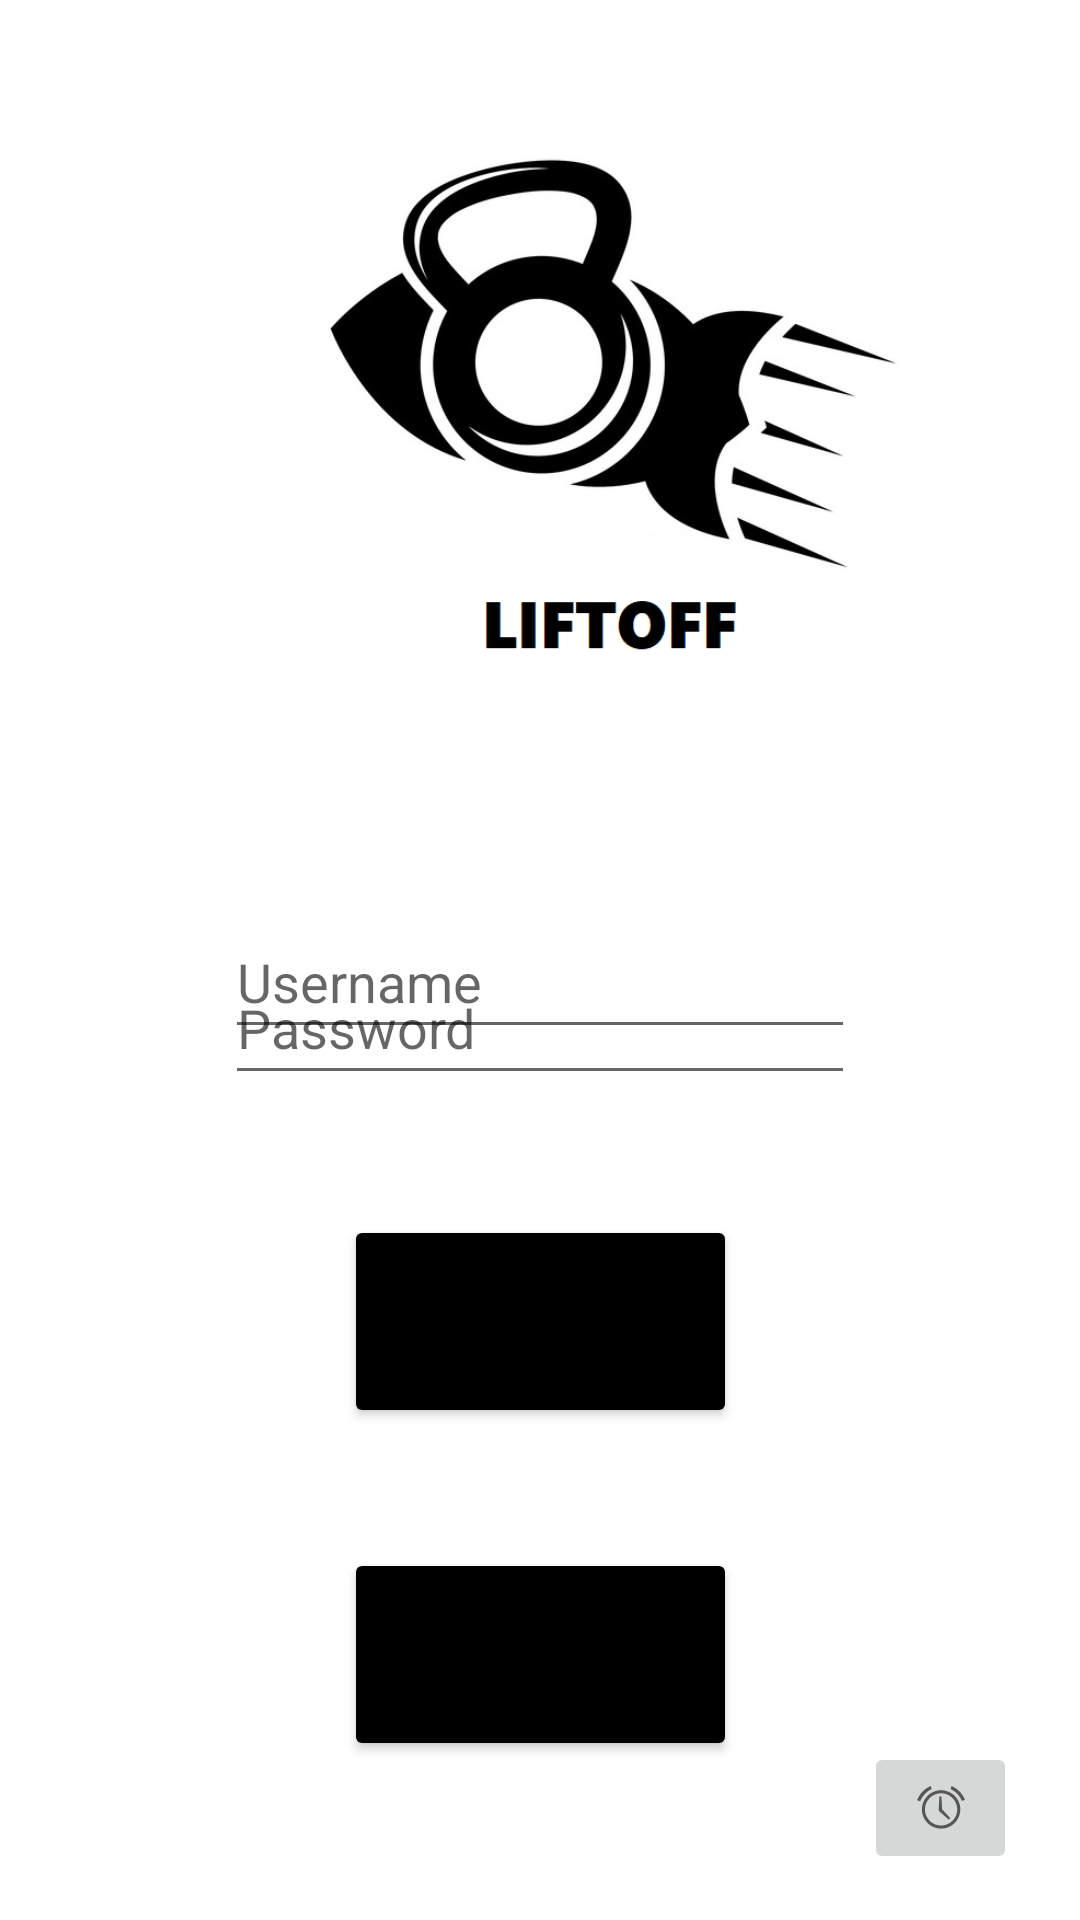

The Android layout XML behind this screen, and the referenced resources:
<!-- AndroidManifest.xml: application theme Theme.SWENG411FinalProject -->
<!-- res/layout/activity_main.xml -->
<?xml version="1.0" encoding="utf-8"?>
<androidx.constraintlayout.widget.ConstraintLayout xmlns:android="http://schemas.android.com/apk/res/android"
    xmlns:app="http://schemas.android.com/apk/res-auto"
    xmlns:tools="http://schemas.android.com/tools"
    android:layout_width="match_parent"
    android:layout_height="match_parent"
    tools:context=".MainActivity"
    android:background="@color/white">

    <ImageView
        android:id="@+id/imageView"
        android:layout_width="250dp"
        android:layout_height="250dp"
        android:layout_marginStart="80dp"
        android:layout_marginTop="44dp"
        android:layout_marginEnd="80dp"
        android:layout_marginBottom="20dp"
        app:layout_constraintBottom_toTopOf="@+id/username"
        app:layout_constraintEnd_toEndOf="parent"
        app:layout_constraintHorizontal_bias="0.0"
        app:layout_constraintStart_toStartOf="parent"
        app:layout_constraintTop_toTopOf="parent"
        app:srcCompat="@drawable/logo_cropped" />

    <EditText
        android:id="@+id/username"
        android:layout_width="wrap_content"
        android:layout_height="wrap_content"
        android:layout_marginStart="100dp"
        android:layout_marginTop="45dp"
        android:layout_marginEnd="100dp"
        android:layout_marginBottom="25dp"
        android:ems="10"
        android:hint="Username"
        android:inputType="textPersonName"
        android:minHeight="48dp"
        app:layout_constraintBottom_toTopOf="@+id/password"
        app:layout_constraintEnd_toEndOf="parent"
        app:layout_constraintStart_toStartOf="parent"
        app:layout_constraintTop_toBottomOf="@+id/imageView" />

    <EditText
        android:id="@+id/password"
        android:layout_width="wrap_content"
        android:layout_height="wrap_content"
        android:layout_marginStart="100dp"
        android:layout_marginEnd="100dp"
        android:layout_marginBottom="275dp"
        android:ems="10"
        android:inputType="textPassword"
        android:minHeight="48dp"
        android:hint="Password"
        app:layout_constraintBottom_toBottomOf="parent"
        app:layout_constraintEnd_toEndOf="parent"
        app:layout_constraintStart_toStartOf="parent" />

    <Button
        android:id="@+id/login"
        android:layout_width="131dp"
        android:layout_height="71dp"
        android:layout_marginStart="140dp"
        android:layout_marginTop="40dp"
        android:layout_marginEnd="140dp"
        android:text="LOGIN"
        android:backgroundTint="@color/black"
        app:layout_constraintEnd_toEndOf="parent"
        app:layout_constraintStart_toStartOf="parent"
        app:layout_constraintTop_toBottomOf="@+id/password" />

    <Button
        android:id="@+id/signUp"
        android:layout_width="131dp"
        android:layout_height="71dp"
        android:layout_marginStart="140dp"
        android:layout_marginTop="40dp"
        android:layout_marginEnd="140dp"
        android:text="REGISTER"
        android:backgroundTint="@color/black"
        app:layout_constraintEnd_toEndOf="parent"
        app:layout_constraintStart_toStartOf="parent"
        app:layout_constraintTop_toBottomOf="@+id/login" />

    <ImageButton
        android:id="@+id/imageButton"

        android:layout_width="51dp"
        android:layout_height="44dp"
        app:layout_constraintBottom_toBottomOf="parent"
        app:layout_constraintEnd_toEndOf="parent"
        app:layout_constraintHorizontal_bias="0.932"
        app:layout_constraintStart_toStartOf="parent"
        app:layout_constraintTop_toTopOf="parent"
        app:layout_constraintVertical_bias="0.974"
        app:srcCompat="@android:drawable/ic_lock_idle_alarm" />


</androidx.constraintlayout.widget.ConstraintLayout>
<!-- resources referenced by this layout -->
<resources>
  <color name="black">#FF000000</color>
  <color name="white">#FFFFFF</color>
  <!-- drawable logo_cropped: png bitmap (drawable, 69817 bytes) -->
  <style name="Theme.SWENG411FinalProject" parent="Theme.MaterialComponents.DayNight.DarkActionBar">
          
          <item name="colorPrimary">@color/black</item>
          <item name="colorPrimaryVariant">@color/purple_700</item>
          <item name="colorOnPrimary">@color/white</item>
          
          <item name="colorSecondary">@color/teal_200</item>
          <item name="colorSecondaryVariant">@color/teal_700</item>
          <item name="colorOnSecondary">@color/black</item>
          
          <item name="android:statusBarColor">?attr/colorPrimaryVariant</item>
          
      </style>
  <color name="purple_700">#FF3700B3</color>
  <color name="teal_200">#FF03DAC5</color>
  <color name="teal_700">#FF018786</color>
</resources>
